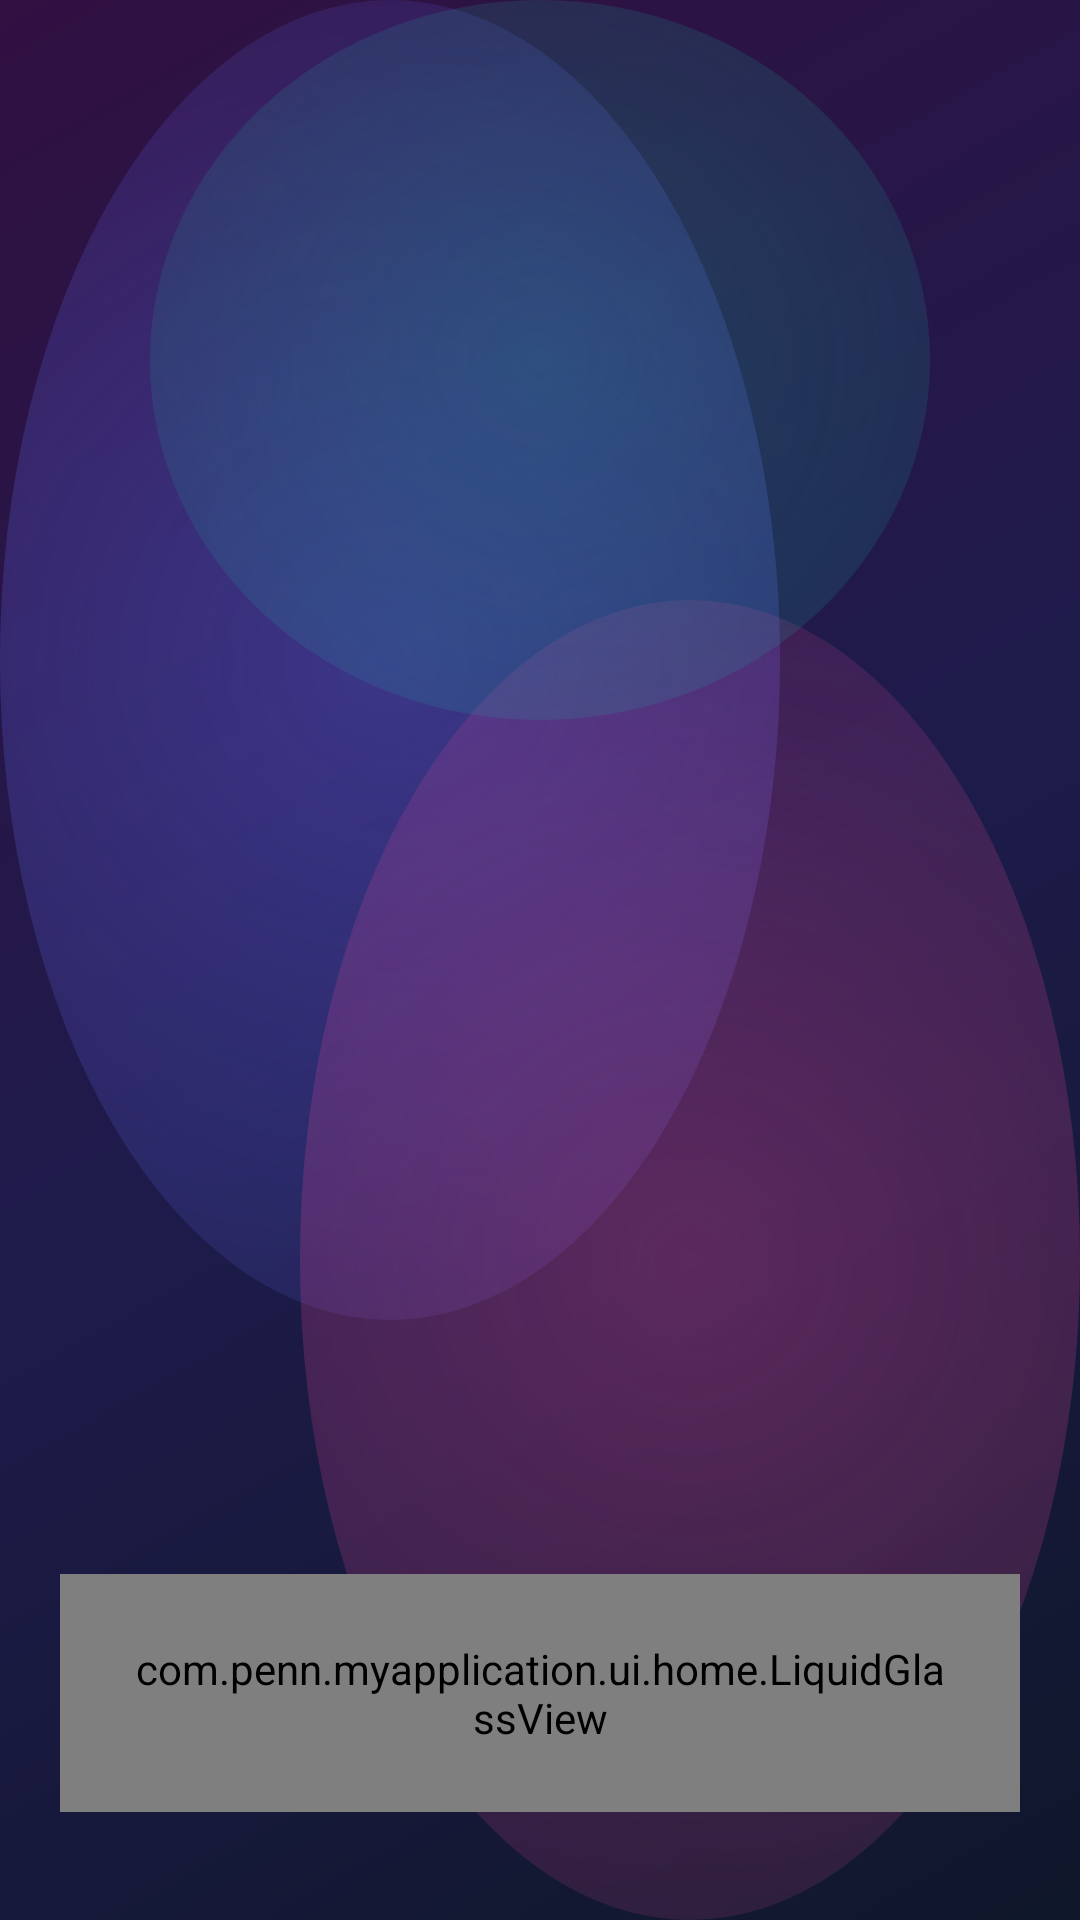

The Android layout XML behind this screen, and the referenced resources:
<!-- AndroidManifest.xml: application theme Theme.WanXiangHub -->
<!-- res/layout/fragment_home.xml -->
<?xml version="1.0" encoding="utf-8"?>
<FrameLayout xmlns:android="http://schemas.android.com/apk/res/android"
    xmlns:app="http://schemas.android.com/apk/res-auto"
    xmlns:tools="http://schemas.android.com/tools"
    android:layout_width="match_parent"
    android:layout_height="match_parent"
    android:background="@drawable/bg_liquid_mesh">

    
    <ImageView
        android:id="@+id/iv_wallpaper"
        android:layout_width="match_parent"
        android:layout_height="match_parent"
        android:scaleType="centerCrop"
        android:visibility="gone"
        tools:src="@drawable/ic_home" />

    
    <VideoView
        android:id="@+id/vv_wallpaper"
        android:layout_width="match_parent"
        android:layout_height="match_parent"
        android:visibility="gone" />

    
    <View
        android:id="@+id/view_gradient_overlay"
        android:layout_width="match_parent"
        android:layout_height="match_parent"
        android:background="@drawable/gradient_overlay"
        android:visibility="gone" />

    
    <androidx.constraintlayout.widget.ConstraintLayout
        android:layout_width="match_parent"
        android:layout_height="match_parent">

        
        <HorizontalScrollView
            android:id="@+id/scroll_quick_tools"
            android:layout_width="match_parent"
            android:layout_height="wrap_content"
            android:layout_marginTop="52dp"
            android:clipToPadding="false"
            android:paddingStart="20dp"
            android:paddingEnd="20dp"
            android:scrollbars="none"
            app:layout_constraintEnd_toEndOf="parent"
            app:layout_constraintStart_toStartOf="parent"
            app:layout_constraintTop_toTopOf="parent">

            <LinearLayout
                android:id="@+id/layout_quick_tools"
                android:layout_width="wrap_content"
                android:layout_height="wrap_content"
                android:gravity="center_vertical"
                android:orientation="horizontal" />

        </HorizontalScrollView>

        
        <com.penn.myapplication.ui.home.LiquidGlassView
            android:id="@+id/card_home_info"
            android:layout_width="0dp"
            android:layout_height="wrap_content"
            android:layout_marginStart="20dp"
            android:layout_marginEnd="20dp"
            android:layout_marginBottom="36dp"
            android:padding="22dp"
            app:layout_constraintBottom_toBottomOf="parent"
            app:layout_constraintEnd_toEndOf="parent"
            app:layout_constraintStart_toStartOf="parent"
            app:lgCornerRadius="32dp"
            app:lgIsPillMode="false"
            app:lgShowShimmer="true">

            <LinearLayout
                android:layout_width="match_parent"
                android:layout_height="wrap_content"
                android:orientation="vertical">

                
                <TextView
                    android:id="@+id/tv_greeting"
                    android:layout_width="wrap_content"
                    android:layout_height="wrap_content"
                    android:shadowColor="#B0000000"
                    android:shadowDx="0"
                    android:shadowDy="2"
                    android:shadowRadius="10"
                    android:textColor="#FFFFFF"
                    android:textSize="34sp"
                    android:textStyle="bold"
                    tools:text="早上好" />

                
                <TextView
                    android:id="@+id/tv_date"
                    android:layout_width="wrap_content"
                    android:layout_height="wrap_content"
                    android:layout_marginTop="6dp"
                    android:shadowColor="#A0000000"
                    android:shadowDx="0"
                    android:shadowDy="1"
                    android:shadowRadius="8"
                    android:textColor="#FFFFFF"
                    android:textSize="15sp"
                    android:textStyle="bold"
                    tools:text="2026年10月12日 星期一" />

                
                <TextView
                    android:id="@+id/tv_lunar"
                    android:layout_width="wrap_content"
                    android:layout_height="wrap_content"
                    android:layout_marginTop="4dp"
                    android:shadowColor="#A0000000"
                    android:shadowDx="0"
                    android:shadowDy="1"
                    android:shadowRadius="8"
                    android:textColor="#F0FFFFFF"
                    android:textSize="14sp"
                    tools:text="丙午马年 九月初三" />

                
                <com.penn.myapplication.ui.home.LiquidGlassView
                    android:id="@+id/layout_festival"
                    android:layout_width="wrap_content"
                    android:layout_height="36dp"
                    android:layout_marginTop="12dp"
                    android:visibility="gone"
                    app:lgIsPillMode="true"
                    app:lgShowShimmer="true"
                    tools:visibility="visible">

                    <LinearLayout
                        android:layout_width="wrap_content"
                        android:layout_height="match_parent"
                        android:gravity="center_vertical"
                        android:orientation="horizontal"
                        android:paddingStart="14dp"
                        android:paddingEnd="14dp">

                        <ImageView
                            android:layout_width="16dp"
                            android:layout_height="16dp"
                            android:src="@drawable/ic_notifications"
                            app:tint="#FFFFFF" />

                        <TextView
                            android:id="@+id/tv_festival"
                            android:layout_width="wrap_content"
                            android:layout_height="wrap_content"
                            android:layout_marginStart="6dp"
                            android:textColor="#FFFFFF"
                            android:textSize="13sp"
                            android:textStyle="bold"
                            tools:text="今日节气：霜降" />

                    </LinearLayout>
                </com.penn.myapplication.ui.home.LiquidGlassView>

                
                <View
                    android:id="@+id/divider"
                    android:layout_width="54dp"
                    android:layout_height="2.5dp"
                    android:layout_marginTop="16dp"
                    android:layout_marginBottom="12dp"
                    android:background="#50FFFFFF"
                    android:visibility="gone" />

                
                <TextView
                    android:id="@+id/tv_custom_text"
                    android:layout_width="wrap_content"
                    android:layout_height="wrap_content"
                    android:shadowColor="#A0000000"
                    android:shadowDx="0"
                    android:shadowDy="2"
                    android:shadowRadius="8"
                    android:textColor="#FFFFFF"
                    android:textSize="15sp"
                    android:textStyle="italic"
                    android:visibility="gone"
                    tools:text="今天也要加油哦！"
                    tools:visibility="visible" />

            </LinearLayout>

        </com.penn.myapplication.ui.home.LiquidGlassView>

    </androidx.constraintlayout.widget.ConstraintLayout>

</FrameLayout>
<!-- resources referenced by this layout -->
<resources>
  <!-- drawable gradient_overlay (drawable) -->
  <?xml version="1.0" encoding="utf-8"?>
  <shape xmlns:android="http://schemas.android.com/apk/res/android">
      <gradient
          android:angle="90"
          android:startColor="#40000000"
          android:endColor="#00000000"
          android:type="linear" />
  </shape>
  <style name="Theme.WanXiangHub" parent="Base.Theme.WanXiangHub" />
  <color name="primary">#6366F1</color>
  <color name="on_primary">#FFFFFF</color>
  <color name="primary_container">#E1E0FF</color>
  <color name="on_primary_container">#1A1B78</color>
  <color name="primary_light">#818CF8</color>
  <color name="secondary">#8B5CF6</color>
  <color name="on_secondary">#FFFFFF</color>
  <color name="secondary_container">#E9DDFF</color>
  <color name="on_secondary_container">#2B0093</color>
  <color name="tertiary">#EC4899</color>
  <color name="on_tertiary">#FFFFFF</color>
  <color name="tertiary_container">#FFD9E6</color>
  <color name="on_tertiary_container">#3E001D</color>
  <color name="background">#FBF9FE</color>
  <color name="surface">#FFFFFF</color>
  <color name="text_primary">#1B1B1F</color>
  <color name="text_secondary">#5A5960</color>
  <color name="surface_variant">#E6E1EC</color>
  <color name="surface_container_lowest">#FFFFFF</color>
  <color name="surface_container_low">#F5F2FA</color>
  <color name="surface_container">#EFECF4</color>
  <color name="surface_container_high">#EAE7F0</color>
  <color name="surface_container_highest">#E4E1EB</color>
  <color name="outline">#787680</color>
  <color name="outline_variant">#C8C4D2</color>
  <color name="error">#BA1A1A</color>
  <color name="error_container">#FFDAD6</color>
  <style name="Shape.App.Small" parent="ShapeAppearance.Material3.Corner.Small">
          <item name="cornerSize">12dp</item>
      </style>
  <style name="Shape.App.Medium" parent="ShapeAppearance.Material3.Corner.Medium">
          <item name="cornerSize">20dp</item>
      </style>
  <style name="Shape.App.Large" parent="ShapeAppearance.Material3.Corner.Large">
          <item name="cornerSize">28dp</item>
      </style>
  <style name="Shape.App.ExtraLarge" parent="ShapeAppearance.Material3.Corner.ExtraLarge">
          <item name="cornerSize">32dp</item>
      </style>
  <style name="Widget.App.CardView" parent="Widget.Material3.CardView.Elevated">
          <item name="cardBackgroundColor">?attr/colorSurfaceContainerLow</item>
          <item name="cardCornerRadius">24dp</item>
          <item name="cardElevation">0dp</item>
          <item name="strokeWidth">0dp</item>
          <item name="contentPadding">16dp</item>
      </style>
  <style name="Widget.App.BottomNavigationView" parent="Widget.Material3.BottomNavigationView">
          <item name="elevation">0dp</item>
          <item name="labelVisibilityMode">labeled</item>
      </style>
  <style name="Widget.App.Button" parent="Widget.Material3.Button">
          <item name="shapeAppearanceOverlay">@style/Shape.App.Button.Pill</item>
          <item name="android:minHeight">52dp</item>
          <item name="android:paddingStart">24dp</item>
          <item name="android:paddingEnd">24dp</item>
          <item name="android:textSize">15sp</item>
          <item name="android:textStyle">bold</item>
      </style>
  <style name="Widget.App.Button.TextButton" parent="Widget.Material3.Button.TextButton">
          <item name="android:textStyle">bold</item>
      </style>
  <style name="Shape.App.Button.Pill" parent="">
          <item name="cornerSize">50%</item>
      </style>
</resources>
